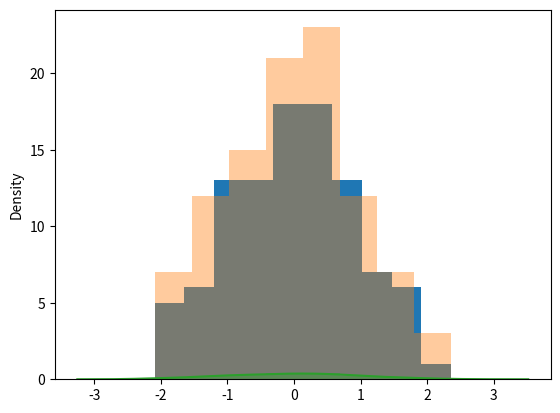

Write the Python code that produced this figure.
import numpy as np
import pandas as pd
import matplotlib.pyplot as plt
import seaborn as sns

# 数据准备
a = np.random.randn(100)
s = pd.Series(a)

# 用 Matplotlib 画直方图
plt.hist(s)
plt.show()

# 用 Seaborn 画直方图
sns.distplot(s, kde=False)
plt.show()

sns.distplot(s, kde=True)
plt.show()
